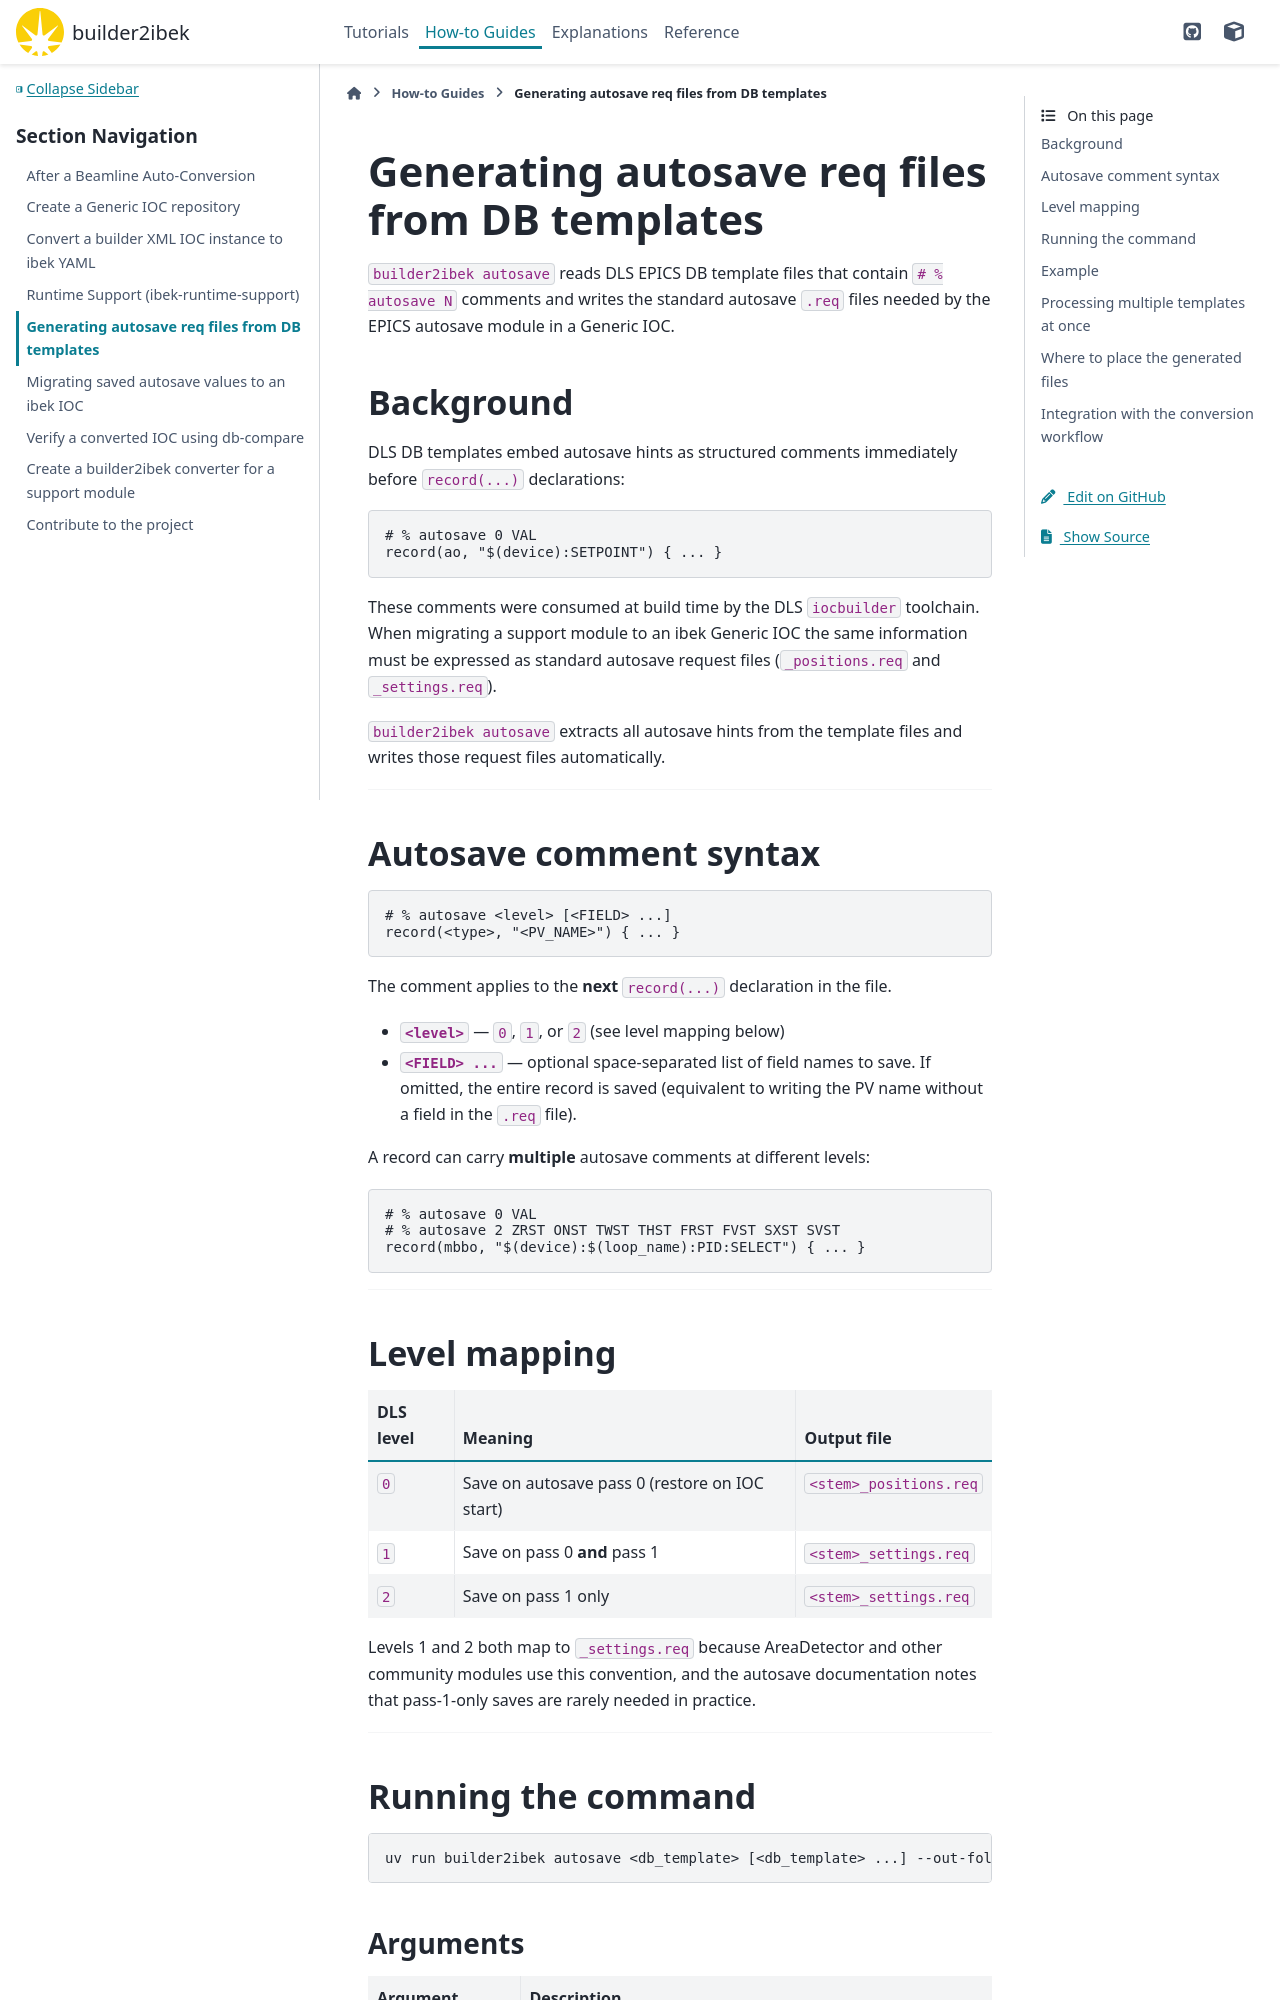

repository: epics-containers/builder2ibek · page: 2.3.0-beta.1/how-to/autosave.html · generator: sphinx

# Generating autosave req files from DB templates

`builder2ibek autosave` reads DLS EPICS DB template files that contain
`# % autosave N` comments and writes the standard autosave `.req` files
needed by the EPICS autosave module in a Generic IOC.

## Background

DLS DB templates embed autosave hints as structured comments immediately
before `record(...)` declarations:

```
# % autosave 0 VAL
record(ao, "$(device):SETPOINT") { ... }
```

These comments were consumed at build time by the DLS `iocbuilder` toolchain.
When migrating a support module to an ibek Generic IOC the same information
must be expressed as standard autosave request files (`_positions.req` and
`_settings.req`).

`builder2ibek autosave` extracts all autosave hints from the template files
and writes those request files automatically.

---

## Autosave comment syntax

```
# % autosave <level> [<FIELD> ...]
record(<type>, "<PV_NAME>") { ... }
```

The comment applies to the **next** `record(...)` declaration in the file.

- **`<level>`** — `0`, `1`, or `2` (see level mapping below)
- **`<FIELD> ...`** — optional space-separated list of field names to save.
  If omitted, the entire record is saved (equivalent to writing the PV name
  without a field in the `.req` file).

A record can carry **multiple** autosave comments at different levels:

```
# % autosave 0 VAL
# % autosave 2 ZRST ONST TWST THST FRST FVST SXST SVST
record(mbbo, "$(device):$(loop_name):PID:SELECT") { ... }
```

---

## Level mapping

| DLS level | Meaning | Output file |
|---|---|---|
| `0` | Save on autosave pass 0 (restore on IOC start) | `<stem>_positions.req` |
| `1` | Save on pass 0 **and** pass 1 | `<stem>_settings.req` |
| `2` | Save on pass 1 only | `<stem>_settings.req` |

Levels 1 and 2 both map to `_settings.req` because AreaDetector and other
community modules use this convention, and the autosave documentation notes
that pass-1-only saves are rarely needed in practice.

---

## Running the command

```bash
uv run builder2ibek autosave <db_template> [<db_template> ...] --out-folder <path>
```
